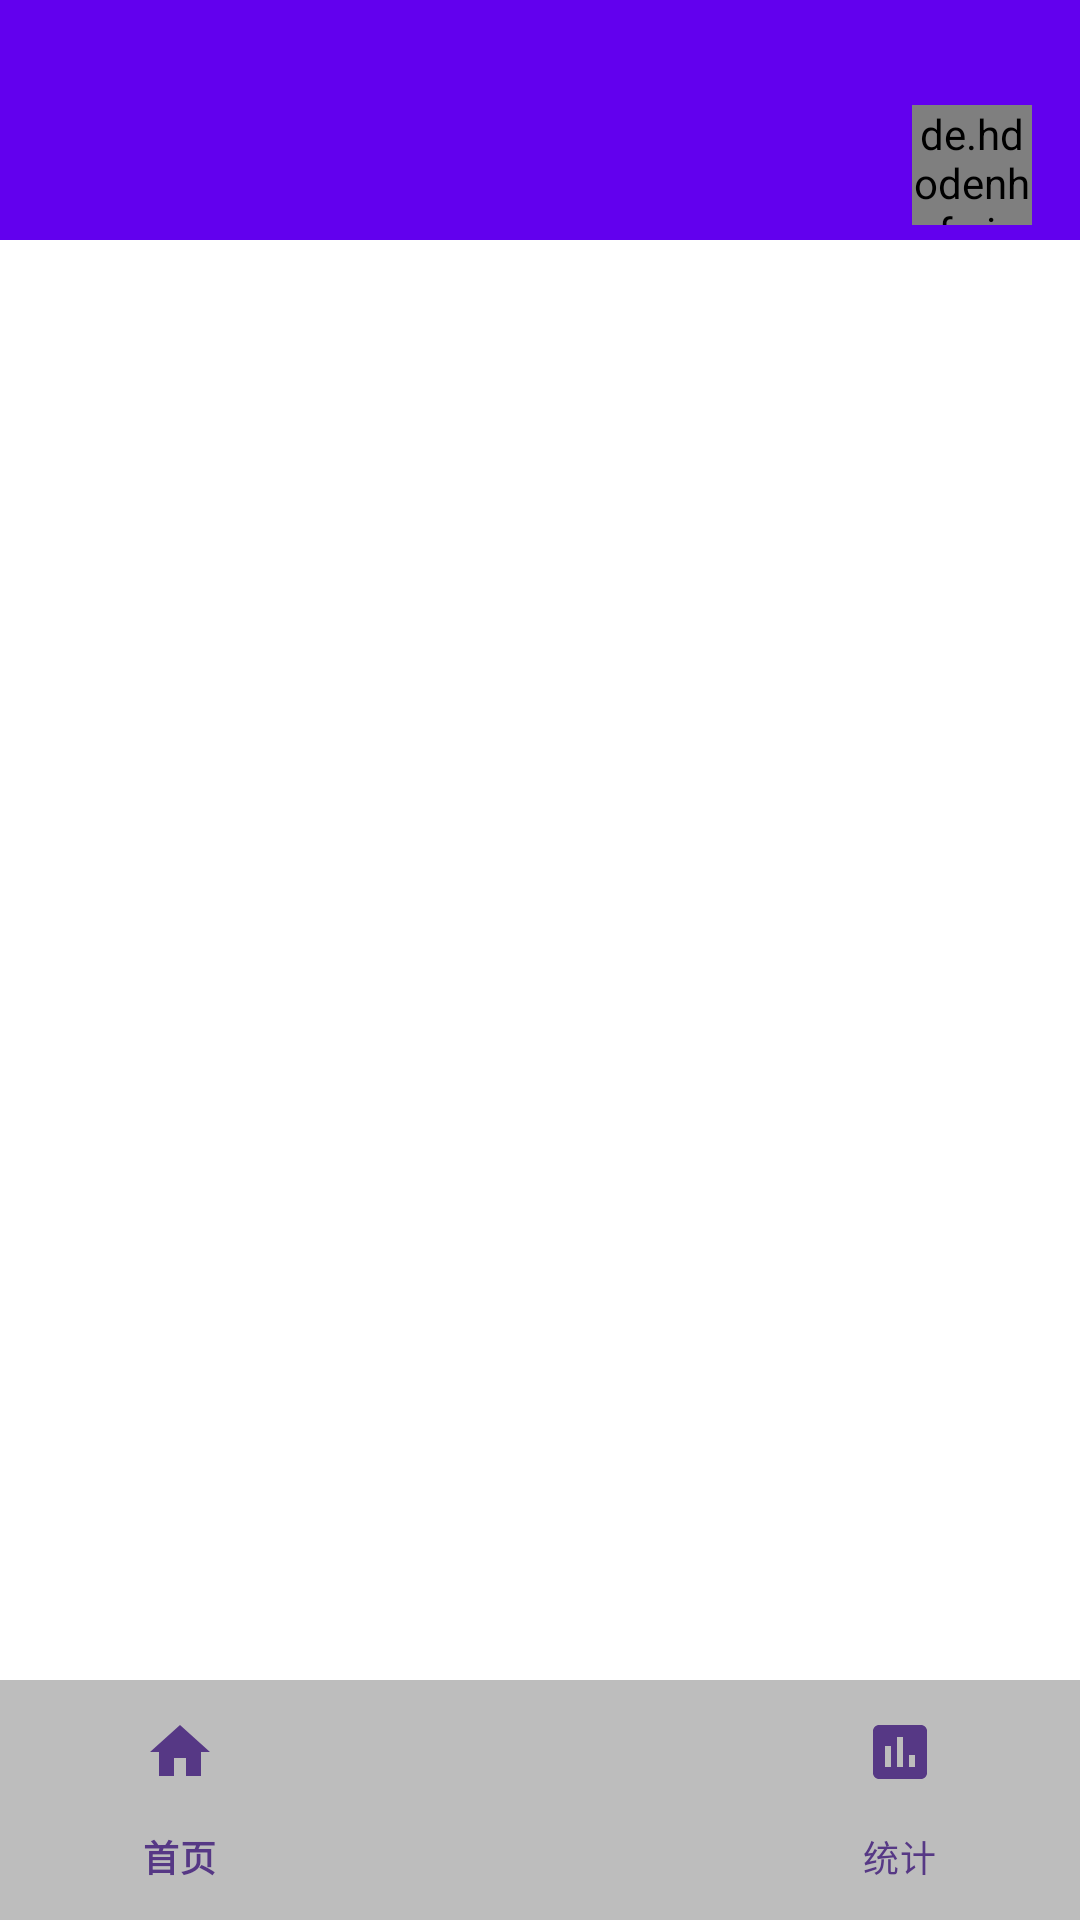

Layout XML and referenced resources for this Android screen:
<!-- AndroidManifest.xml: application theme Theme.MyApp -->
<!-- res/layout/activity_main.xml -->
<?xml version="1.0" encoding="utf-8"?>
<RelativeLayout xmlns:android="http://schemas.android.com/apk/res/android"
    xmlns:app="http://schemas.android.com/apk/res-auto"
    android:layout_width="match_parent"
    android:layout_height="match_parent">

    <RelativeLayout
        android:id="@+id/toolbar"
        android:layout_width="match_parent"
        android:layout_height="80dp"
        android:background="?attr/colorPrimary"
        android:paddingHorizontal="16dp">
        <TextView
            android:id="@+id/tv_title"
            android:layout_width="wrap_content"
            android:layout_height="wrap_content"
            android:layout_alignParentBottom="true"
            android:layout_marginBottom="15dp"
            android:layout_centerInParent="true"
            android:textColor="@android:color/white"
            android:textSize="18sp"
            android:textStyle="bold" />
        
        <de.hdodenhof.circleimageview.CircleImageView
            android:id="@+id/btn_user_profile"
            android:layout_width="40dp"
            android:layout_height="40dp"
            android:layout_alignParentEnd="true"
            android:layout_alignParentBottom="true"
            android:layout_marginBottom="5dp"
            android:padding="0dp"
            android:scaleType="centerCrop"
            android:src="@drawable/ic_default_avatar"
            app:civ_border_width="0dp"
            app:civ_border_color="@color/white"
            app:tint="@null" />
    </RelativeLayout>


    
    
    <FrameLayout
        android:id="@+id/container"
        android:layout_width="match_parent"
        android:layout_height="match_parent"
        android:layout_below="@id/toolbar"
        android:layout_above="@id/bottom_navigation"/>

    
    <com.google.android.material.bottomnavigation.BottomNavigationView
        android:id="@+id/bottom_navigation"
        android:layout_width="match_parent"
        android:layout_height="wrap_content"
        android:layout_alignParentBottom="true"
        android:background="@color/gray_light"
        app:itemIconTint="@color/bottom_nav_colors"
        app:itemTextColor="@color/bottom_nav_colors"
        app:menu="@menu/bottom_nav_menu"
        app:labelVisibilityMode="labeled"
        app:elevation="8dp"/>
</RelativeLayout>
<!-- resources referenced by this layout -->
<resources>
  <color name="bottom_nav_colors">#563885</color>
  <color name="gray_light">#BDBDBD</color>
  <color name="white">#FFFFFFFF</color>
  <!-- drawable ic_default_avatar (drawable) -->
  <vector xmlns:android="http://schemas.android.com/apk/res/android"
      android:width="24dp"
      android:height="24dp"
      android:viewportWidth="24"
      android:viewportHeight="24"
      android:tint="#6200EE">
      <path
          android:fillColor="@android:color/white"
          android:pathData="M12,2C6.48,2 2,6.48 2,12s4.48,10 10,10 10,-4.48 10,-10S17.52,2 12,2zM12,5c1.66,0 3,1.34 3,3s-1.34,3 -3,3 -3,-1.34 -3,-3 1.34,-3 3,-3zM12,19.2c-2.5,0 -4.71,-1.28 -6,-3.22 0.03,-1.99 4,-3.08 6,-3.08 1.99,0 5.97,1.09 6,3.08 -1.29,1.94 -3.5,3.22 -6,3.22z"/>
  </vector>
  <style name="Theme.MyApp" parent="Theme.Material3.DayNight.NoActionBar">
          
          <item name="colorPrimary">@color/purple_500</item>
          <item name="colorPrimaryContainer">@color/purple_200</item>
          <item name="colorOnPrimary">@color/white</item>
  
          
          <item name="android:statusBarColor">?attr/colorPrimary</item>
  
          
          <item name="android:windowBackground">@color/white</item>
      </style>
  <color name="purple_500">#FF6200EE</color>
  <color name="purple_200">#FFBB86FC</color>
</resources>
